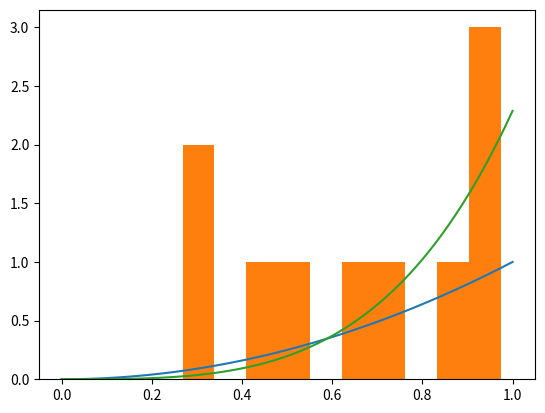

Reproduce this figure in Python.
import numpy as np
import matplotlib.pyplot as plt

# CREATING ARRAYS
a1 = np.array([3, 5, 7, 3])
a2 = np.zeros(10)
a3 = np.ones(10)
a4 = np.random.random(10)
a5 = np.random.randn(10)
a6 = np.linspace(0, 10, 100)
a7 = np.arange(0, 10, 0.2)

# ARRAY OPERATIONS
a1 * 2
1 / a1
a1 > 4
print(2 * a1 > 10)
print(1 / a1 + a1 + 2)

x = np.linspace(0, 1, 1000)
print(x**2)
y = x**2
plt.plot(x, y)
plt.hist(a4)
plt.show()


def f(x):
    return x**2 * np.sin(x) / np.exp(-x)


y = f(x)
plt.plot(x, y)
plt.show()
